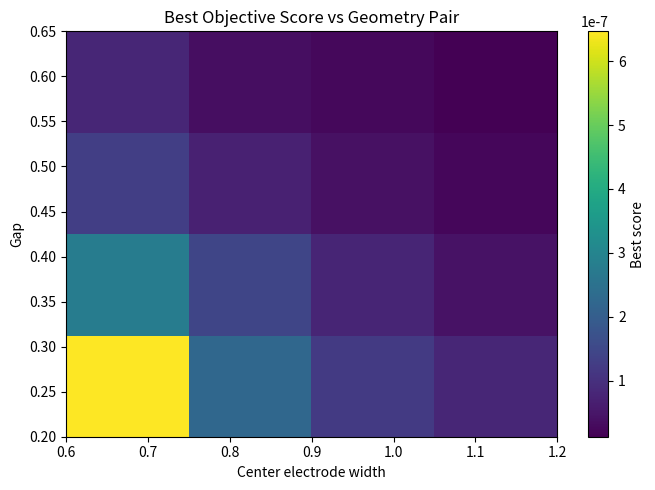
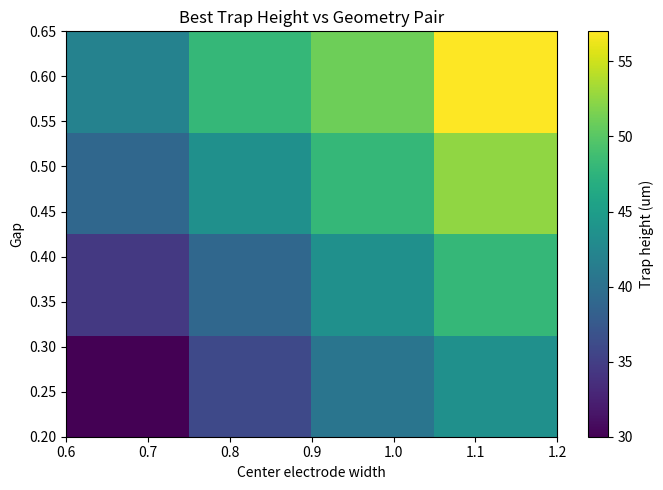
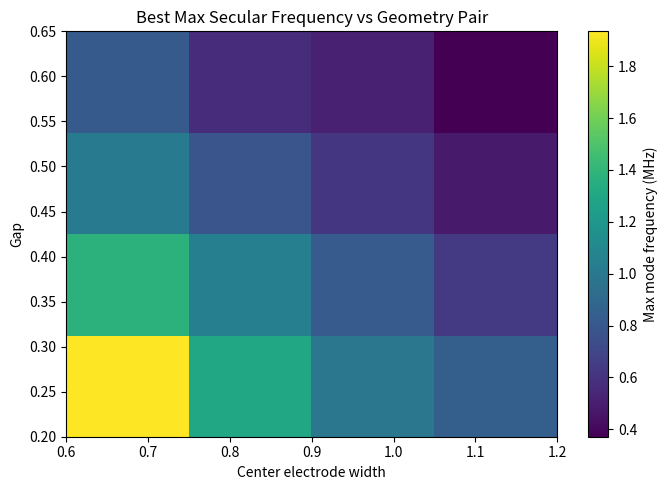
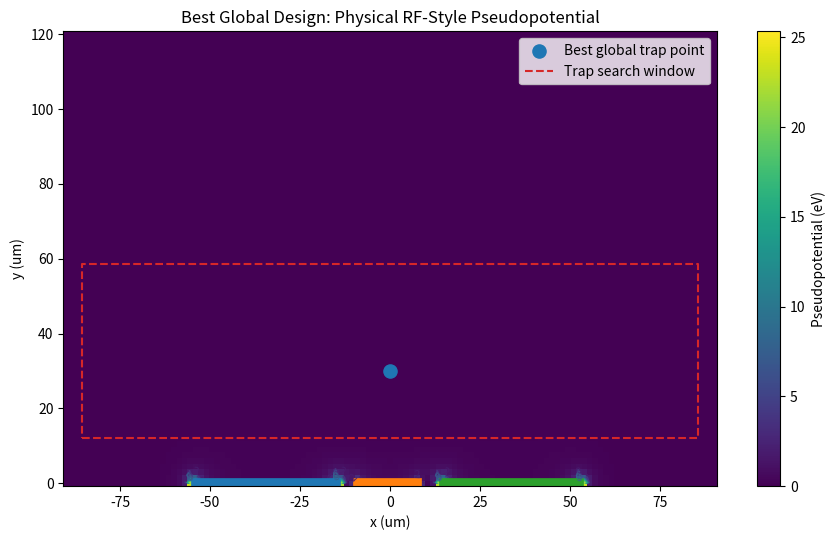
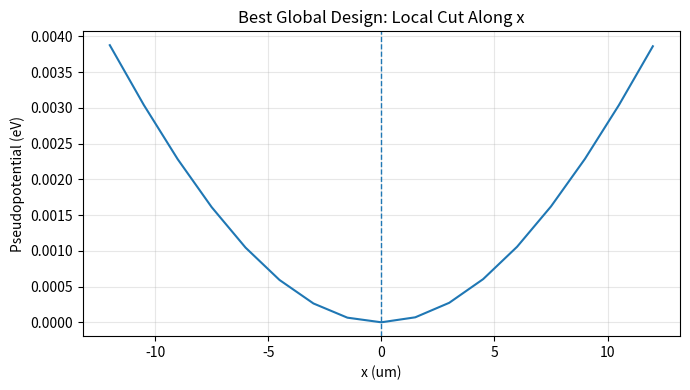
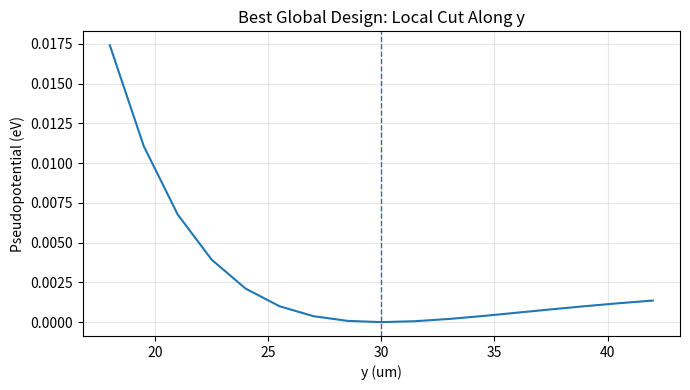

The script that saved these images, in order:
import numpy as np
import matplotlib.pyplot as plt
from scipy.sparse import lil_matrix
from scipy.sparse.linalg import spsolve


# Grid
nx, ny = 121, 81
x = np.linspace(-3.0, 3.0, nx)
y = np.linspace(0.0, 4.0, ny)
dx = x[1] - x[0]
dy = y[1] - y[0]

# Fixed side-electrode width
side_width = 1.3

# Physical scaling assumptions
e_charge = 1.602176634e-19          # C
amu = 1.66053906660e-27             # kg
ion_mass = 40.0 * amu               # 40Ca+
rf_frequency_hz = 20e6              # 20 MHz
Omega = 2.0 * np.pi * rf_frequency_hz
length_scale_m = 30e-6              # 30 um per notebook length unit

dx_phys = dx * length_scale_m
dy_phys = dy * length_scale_m

print(f'Grid: {nx} x {ny}')
print(f'dx = {dx:.3f}, dy = {dy:.3f}')
print(f'Length scale = {length_scale_m*1e6:.1f} um per notebook unit')
print(f'Ion mass = {ion_mass:.3e} kg')
print(f'RF drive frequency = {rf_frequency_hz/1e6:.1f} MHz')


def idx(i, j, nx):
    return i * nx + j

def make_electrode_masks(center_width, gap, side_width):
    center_half = center_width / 2.0
    left_center = -(center_half + gap + side_width / 2.0)
    right_center = +(center_half + gap + side_width / 2.0)

    left_mask = (x >= left_center - side_width / 2.0) & (x <= left_center + side_width / 2.0)
    center_mask = (x >= -center_half) & (x <= center_half)
    right_mask = (x >= right_center - side_width / 2.0) & (x <= right_center + side_width / 2.0)
    remaining_ground = ~(left_mask | center_mask | right_mask)
    return left_mask, center_mask, right_mask, remaining_ground

def build_boundary_problem(left_mask, center_mask, right_mask, remaining_ground, v_rf, v_dc):
    V = np.zeros((ny, nx), dtype=float)
    fixed = np.zeros((ny, nx), dtype=bool)

    # Ground outer boundaries
    V[:, 0] = 0.0
    V[:, -1] = 0.0
    V[-1, :] = 0.0
    fixed[:, 0] = True
    fixed[:, -1] = True
    fixed[-1, :] = True

    # Lower boundary electrodes
    bottom = 0
    V[bottom, left_mask] = v_dc
    V[bottom, center_mask] = v_rf
    V[bottom, right_mask] = v_dc
    V[bottom, remaining_ground] = 0.0
    fixed[bottom, :] = True
    return V, fixed

def solve_laplace(V, fixed):
    N = nx * ny
    A = lil_matrix((N, N), dtype=float)
    b = np.zeros(N, dtype=float)
    cx = 1.0 / dx**2
    cy = 1.0 / dy**2
    c0 = -2.0 * (cx + cy)

    for i in range(ny):
        for j in range(nx):
            k = idx(i, j, nx)
            if fixed[i, j]:
                A[k, k] = 1.0
                b[k] = V[i, j]
            else:
                A[k, idx(i, j, nx)] = c0
                A[k, idx(i, j - 1, nx)] = cx
                A[k, idx(i, j + 1, nx)] = cx
                A[k, idx(i - 1, j, nx)] = cy
                A[k, idx(i + 1, j, nx)] = cy

    sol = spsolve(A.tocsr(), b)
    return sol.reshape((ny, nx))

def compute_reduced_fields(Vsol):
    dV_dy, dV_dx = np.gradient(Vsol, dy, dx)
    Ex_red = -dV_dx
    Ey_red = -dV_dy
    E_red_mag = np.sqrt(Ex_red**2 + Ey_red**2)
    return Ex_red, Ey_red, E_red_mag

def compute_physical_pseudopotential(Vsol):
    Ex_red, Ey_red, E_red_mag = compute_reduced_fields(Vsol)
    Ex_phys = Ex_red / length_scale_m
    Ey_phys = Ey_red / length_scale_m
    E_phys_mag = np.sqrt(Ex_phys**2 + Ey_phys**2)
    Phi_phys_J = (e_charge**2 * E_phys_mag**2) / (4.0 * ion_mass * Omega**2)
    Phi_phys_eV = Phi_phys_J / e_charge
    return Ex_phys, Ey_phys, E_phys_mag, Phi_phys_J, Phi_phys_eV

def second_derivatives(F, i, j, dx_eff, dy_eff):
    d2F_dx2 = (F[i, j + 1] - 2.0 * F[i, j] + F[i, j - 1]) / dx_eff**2
    d2F_dy2 = (F[i + 1, j] - 2.0 * F[i, j] + F[i - 1, j]) / dy_eff**2
    d2F_dxdy = (
        F[i + 1, j + 1] - F[i + 1, j - 1] - F[i - 1, j + 1] + F[i - 1, j - 1]
    ) / (4.0 * dx_eff * dy_eff)
    return d2F_dx2, d2F_dy2, d2F_dxdy

def find_best_trap_in_window(Phi_phys_J):
    margin_j = 3
    y_min_frac = 0.10
    y_max_frac = 0.50
    i_min = max(2, int(y_min_frac * ny))
    i_max = min(ny - 3, int(y_max_frac * ny))

    best = None
    best_score = -np.inf

    for i in range(i_min, i_max):
        for j in range(margin_j, nx - margin_j):
            center = Phi_phys_J[i, j]
            neighbors = [
                Phi_phys_J[i - 1, j],
                Phi_phys_J[i + 1, j],
                Phi_phys_J[i, j - 1],
                Phi_phys_J[i, j + 1],
            ]
            if not all(center <= n for n in neighbors):
                continue

            d2x, d2y, d2xy = second_derivatives(Phi_phys_J, i, j, dx_phys, dy_phys)
            H = np.array([[d2x, d2xy], [d2xy, d2y]], dtype=float)
            eigvals, eigvecs = np.linalg.eigh(H)
            if np.min(eigvals) <= 0.0:
                continue

            trap_strength = float(np.sum(eigvals))
            trap_height_m = y[i] * length_scale_m
            objective_score = trap_strength / max(trap_height_m, 1e-12)

            if objective_score > best_score:
                best_score = objective_score
                best = {
                    'i': i,
                    'j': j,
                    'H_phys': H,
                    'eigvals_phys': eigvals,
                    'trap_strength': trap_strength,
                    'trap_height_m': trap_height_m,
                    'objective_score': objective_score,
                    'window': (i_min, i_max, margin_j),
                }
    return best

def evaluate_design(center_width, gap, v_rf, v_dc):
    left_mask, center_mask, right_mask, remaining_ground = make_electrode_masks(center_width, gap, side_width)
    V, fixed = build_boundary_problem(left_mask, center_mask, right_mask, remaining_ground, v_rf, v_dc)
    Vsol = solve_laplace(V, fixed)
    Ex_phys, Ey_phys, E_phys_mag, Phi_phys_J, Phi_phys_eV = compute_physical_pseudopotential(Vsol)
    best_trap = find_best_trap_in_window(Phi_phys_J)

    if best_trap is None:
        return {
            'valid': False,
            'center_width': center_width,
            'gap': gap,
            'v_rf': v_rf,
            'v_dc': v_dc,
            'left_mask': left_mask,
            'center_mask': center_mask,
            'right_mask': right_mask,
            'remaining_ground': remaining_ground,
            'Vsol': Vsol,
            'Phi_phys_J': Phi_phys_J,
            'Phi_phys_eV': Phi_phys_eV,
        }

    i = best_trap['i']
    j = best_trap['j']
    trap_x = x[j]
    trap_y = y[i]
    trap_x_m = trap_x * length_scale_m
    trap_y_m = trap_y * length_scale_m
    trap_value_eV = Phi_phys_eV[i, j]
    eigvals_phys = best_trap['eigvals_phys']
    omega_rad_s = np.sqrt(np.clip(eigvals_phys / ion_mass, 0.0, None))
    omega_hz = omega_rad_s / (2.0 * np.pi)

    return {
        'valid': True,
        'center_width': center_width,
        'gap': gap,
        'v_rf': v_rf,
        'v_dc': v_dc,
        'left_mask': left_mask,
        'center_mask': center_mask,
        'right_mask': right_mask,
        'remaining_ground': remaining_ground,
        'Vsol': Vsol,
        'Phi_phys_J': Phi_phys_J,
        'Phi_phys_eV': Phi_phys_eV,
        'trap_x': trap_x,
        'trap_y': trap_y,
        'trap_x_m': trap_x_m,
        'trap_y_m': trap_y_m,
        'trap_value_eV': trap_value_eV,
        'H_phys': best_trap['H_phys'],
        'eigvals_phys': eigvals_phys,
        'omega_hz': omega_hz,
        'trap_strength': best_trap['trap_strength'],
        'objective_score': best_trap['objective_score'],
        'window': best_trap['window'],
    }


v_rf_values = np.array([0.8, 1.2, 1.6])
v_dc_values = np.array([-2.0, -1.5, -1.0])
center_width_values = np.array([0.6, 0.8, 1.0, 1.2])
gap_values = np.array([0.2, 0.35, 0.5, 0.65])

total_cases = len(v_rf_values) * len(v_dc_values) * len(center_width_values) * len(gap_values)
print(f'Scanning {total_cases} combined designs...')

results = []
for gap in gap_values:
    for center_width in center_width_values:
        for v_dc in v_dc_values:
            for v_rf in v_rf_values:
                results.append(evaluate_design(center_width, gap, v_rf, v_dc))

valid_results = [r for r in results if r['valid']]
print(f'Valid designs found: {len(valid_results)}')
if not valid_results:
    raise RuntimeError('No valid designs found in the combined scan.')


best_global = max(valid_results, key=lambda r: r['objective_score'])

print('Best global design found.')
print(f"center_width = {best_global['center_width']:.3f}")
print(f"gap = {best_global['gap']:.3f}")
print(f"v_rf = {best_global['v_rf']:.3f}")
print(f"v_dc = {best_global['v_dc']:.3f}")
print(f"trap location = ({best_global['trap_x_m']*1e6:.1f} um, {best_global['trap_y_m']*1e6:.1f} um)")
print(f"trap pseudopotential at point = {best_global['trap_value_eV']:.3e} eV")
print(f"objective_score = {best_global['objective_score']:.3e}")
print('Approximate secular frequencies:')
for k, f in enumerate(best_global['omega_hz'], start=1):
    print(f'  mode {k}: {f/1e6:.3f} MHz')


best_score_map = np.zeros((len(gap_values), len(center_width_values)))
best_height_map = np.zeros((len(gap_values), len(center_width_values)))
best_freq_map = np.zeros((len(gap_values), len(center_width_values)))

for ig, gap in enumerate(gap_values):
    for iw, center_width in enumerate(center_width_values):
        group = [r for r in valid_results if np.isclose(r['gap'], gap) and np.isclose(r['center_width'], center_width)]
        if group:
            best_here = max(group, key=lambda r: r['objective_score'])
            best_score_map[ig, iw] = best_here['objective_score']
            best_height_map[ig, iw] = best_here['trap_y_m'] * 1e6
            best_freq_map[ig, iw] = np.max(best_here['omega_hz']) / 1e6

fig, ax = plt.subplots(figsize=(7, 5))
im = ax.imshow(best_score_map, origin='lower', aspect='auto', extent=[center_width_values[0], center_width_values[-1], gap_values[0], gap_values[-1]])
ax.set_title('Best Objective Score vs Geometry Pair')
ax.set_xlabel('Center electrode width')
ax.set_ylabel('Gap')
fig.colorbar(im, ax=ax, label='Best score')
plt.tight_layout()
plt.show()

fig, ax = plt.subplots(figsize=(7, 5))
im = ax.imshow(best_height_map, origin='lower', aspect='auto', extent=[center_width_values[0], center_width_values[-1], gap_values[0], gap_values[-1]])
ax.set_title('Best Trap Height vs Geometry Pair')
ax.set_xlabel('Center electrode width')
ax.set_ylabel('Gap')
fig.colorbar(im, ax=ax, label='Trap height (um)')
plt.tight_layout()
plt.show()

fig, ax = plt.subplots(figsize=(7, 5))
im = ax.imshow(best_freq_map, origin='lower', aspect='auto', extent=[center_width_values[0], center_width_values[-1], gap_values[0], gap_values[-1]])
ax.set_title('Best Max Secular Frequency vs Geometry Pair')
ax.set_xlabel('Center electrode width')
ax.set_ylabel('Gap')
fig.colorbar(im, ax=ax, label='Max mode frequency (MHz)')
plt.tight_layout()
plt.show()


X, Y = np.meshgrid(x, y)
X_um = X * length_scale_m * 1e6
Y_um = Y * length_scale_m * 1e6

i_min, i_max, margin_j = best_global['window']
x_left_um = x[margin_j] * length_scale_m * 1e6
x_right_um = x[nx - margin_j - 1] * length_scale_m * 1e6
y_bottom_um = y[i_min] * length_scale_m * 1e6
y_top_um = y[i_max - 1] * length_scale_m * 1e6

fig, ax = plt.subplots(figsize=(9, 5.5))
im = ax.pcolormesh(X_um, Y_um, best_global['Phi_phys_eV'], shading='auto')
cs = ax.contour(X_um, Y_um, best_global['Phi_phys_eV'], levels=15)
ax.clabel(cs, inline=True, fontsize=8)
ax.scatter([best_global['trap_x_m'] * 1e6], [best_global['trap_y_m'] * 1e6], s=90, label='Best global trap point')
ax.plot(x[best_global['left_mask']] * length_scale_m * 1e6, np.full(np.sum(best_global['left_mask']), 0.0), linewidth=7)
ax.plot(x[best_global['center_mask']] * length_scale_m * 1e6, np.full(np.sum(best_global['center_mask']), 0.0), linewidth=7)
ax.plot(x[best_global['right_mask']] * length_scale_m * 1e6, np.full(np.sum(best_global['right_mask']), 0.0), linewidth=7)
ax.plot([x_left_um, x_right_um, x_right_um, x_left_um, x_left_um], [y_bottom_um, y_bottom_um, y_top_um, y_top_um, y_bottom_um], linestyle='--', linewidth=1.5, label='Trap search window')
ax.set_title('Best Global Design: Physical RF-Style Pseudopotential')
ax.set_xlabel('x (um)')
ax.set_ylabel('y (um)')
ax.legend()
fig.colorbar(im, ax=ax, label='Pseudopotential (eV)')
plt.tight_layout()
plt.show()


min_i = int(np.argmin(np.abs(y * length_scale_m - best_global['trap_y_m'])))
min_j = int(np.argmin(np.abs(x * length_scale_m - best_global['trap_x_m'])))

j_window = slice(max(min_j - 8, 0), min(min_j + 9, nx))
i_window = slice(max(min_i - 8, 0), min(min_i + 9, ny))

fig, ax = plt.subplots(figsize=(7, 4))
ax.plot(x[j_window] * length_scale_m * 1e6, best_global['Phi_phys_eV'][min_i, j_window])
ax.axvline(best_global['trap_x_m'] * 1e6, linestyle='--', linewidth=1)
ax.set_title('Best Global Design: Local Cut Along x')
ax.set_xlabel('x (um)')
ax.set_ylabel('Pseudopotential (eV)')
ax.grid(True, alpha=0.3)
plt.tight_layout()
plt.show()

fig, ax = plt.subplots(figsize=(7, 4))
ax.plot(y[i_window] * length_scale_m * 1e6, best_global['Phi_phys_eV'][i_window, min_j])
ax.axvline(best_global['trap_y_m'] * 1e6, linestyle='--', linewidth=1)
ax.set_title('Best Global Design: Local Cut Along y')
ax.set_xlabel('y (um)')
ax.set_ylabel('Pseudopotential (eV)')
ax.grid(True, alpha=0.3)
plt.tight_layout()
plt.show()


print('Hardware-Facing Design Summary')
print('------------------------------')
print(f"Geometry:")
print(f"  center_width = {best_global['center_width']:.3f}")
print(f"  gap = {best_global['gap']:.3f}")
print(f"  side_width = {side_width:.3f}")
print(f"Voltages:")
print(f"  v_rf = {best_global['v_rf']:.3f}")
print(f"  v_dc = {best_global['v_dc']:.3f}")
print(f"Trap location:")
print(f"  x = {best_global['trap_x_m']*1e6:.1f} um")
print(f"  y = {best_global['trap_y_m']*1e6:.1f} um")
print(f"Trap scale:")
print(f"  pseudopotential at trap point = {best_global['trap_value_eV']:.3e} eV")
print(f"  objective_score = {best_global['objective_score']:.3e}")
print(f"Approximate secular frequencies:")
for k, f in enumerate(best_global['omega_hz'], start=1):
    print(f'  mode {k}: {f/1e6:.3f} MHz')
